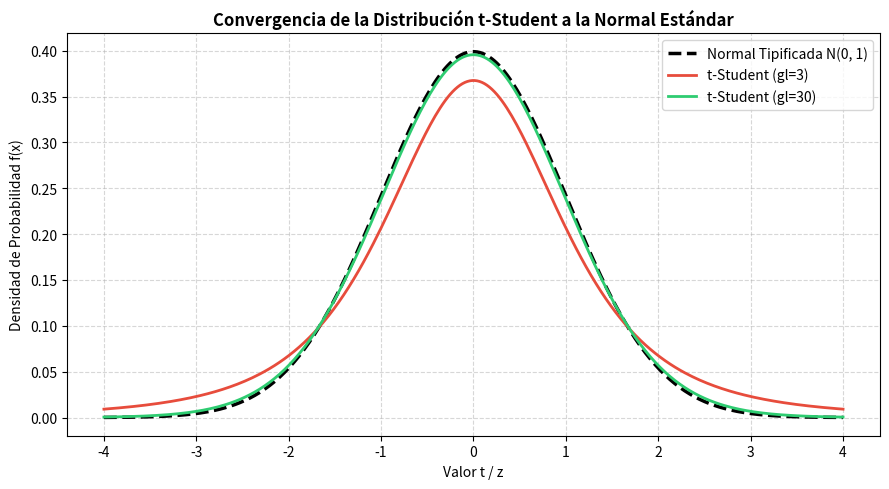

Python code for this plot:
import numpy as np
import scipy.stats as stats

# Replicación del Problema de la Centralita Telefónica (pág. 5 del PDF base)
# Una central recibe una media de 480 llamadas por hora.
# Capacidad máxima: 12 llamadas por minuto.
# Calcular la probabilidad de que en un minuto determinado no sea posible dar línea (saturación X > 12).

tasa_por_minuto = 480.0 / 60.0 # \lambda = 8 llamadas/minuto
capacidad_max = 12

# P(X > 12) = 1 - P(X <= 12)
prob_saturacion = 1.0 - stats.poisson.cdf(capacidad_max, mu=tasa_por_minuto)

print("=== DISTRIBUCIÓN DE POISSON: CENTRALITA TELEFÓNICA ===")
print(f"• Tasa Promedio \\lambda: {tasa_por_minuto:.1f} llamadas/minuto")
print(f"• Probabilidad P(X > 12) de saturación: {prob_saturacion:.4f} ({prob_saturacion*100:.2f}%)")
print(f"• Valor esperado según el texto base: 0.0638 (6.38%)")

assert np.isclose(prob_saturacion, 0.0638, atol=0.001)
print("\n[VERIFICACIÓN] Coincidencia exacta con la solución del texto de referencia.")


import numpy as np
import scipy.stats as stats

# Ejemplo de la Distribución Uniforme U(2, 6) (pág. 6 del PDF base)
# Seleccionar un número real en [2, 6]. Calcular P(X <= 5) y E[X].

a, b = 2.0, 6.0
p_x_menor_5 = stats.uniform.cdf(5.0, loc=a, scale=b-a)
esperanza_u = (a + b) / 2.0
varianza_u = (b - a)**2 / 12.0

print("=== DISTRIBUCIÓN UNIFORME CONTINUA U(2, 6) ===")
print(f"• P(X <= 5): {p_x_menor_5:.4f} (Esperado: 3/4 = 0.75)")
print(f"• Esperanza E[X]: {esperanza_u:.2f} (Esperado: 4.0)")
print(f"• Varianza Var(X): {varianza_u:.4f} (Esperado: 4/3 = 1.3333)")

assert np.isclose(p_x_menor_5, 0.75)
assert np.isclose(esperanza_u, 4.0)

# Demostración de Tipificación Normal: X ~ N(100, 15) -> P(X <= 115) == P(Z <= 1.0)
mu_x, sigma_x = 100.0, 15.0
p_norm_orig = stats.norm.cdf(115.0, loc=mu_x, scale=sigma_x)
p_norm_tip = stats.norm.cdf((115.0 - mu_x)/sigma_x, loc=0, scale=1)

print("\n=== TIPIFICACIÓN NORMAL N(100, 15) -> N(0, 1) ===")
print(f"• P(X <= 115): {p_norm_orig:.4f} == P(Z <= 1.0): {p_norm_tip:.4f}")
assert np.isclose(p_norm_orig, p_norm_tip)


import numpy as np
import scipy.stats as stats
import matplotlib.pyplot as plt

# Simulación de Monte Carlo de las 3 Distribuciones Derivadas
np.random.seed(42)
n_simulaciones = 100000
n_gl = 10

# Chi-Cuadrado \chi^2_10
z_samples = np.random.normal(0, 1, size=(n_simulaciones, n_gl))
chi2_sim = np.sum(z_samples**2, axis=1)

# t-Student t_10
z_single = np.random.normal(0, 1, size=n_simulaciones)
t_sim = z_single / np.sqrt(chi2_sim / n_gl)

print("=== MONTE CARLO DE DISTRIBUCIONES DERIVADAS ===")
print(f"• Chi^2_10 -> Media Sim: {np.mean(chi2_sim):.2f} (Teórica n = 10) | Var: {np.var(chi2_sim):.2f} (Teórica 2n = 20)")
print(f"• t_10     -> Media Sim: {np.mean(t_sim):.4f} (Teórica = 0)  | Var: {np.var(t_sim):.2f} (Teórica n/(n-2) = 1.25)")

# Visualización del contraste t-Student vs Normal Tipificada
x_axis = np.linspace(-4, 4, 300)
plt.figure(figsize=(9, 5))
plt.plot(x_axis, stats.norm.pdf(x_axis), 'k--', lw=2.5, label='Normal Tipificada N(0, 1)')
plt.plot(x_axis, stats.t.pdf(x_axis, df=3), color='#e74c3c', lw=2, label='t-Student (gl=3)')
plt.plot(x_axis, stats.t.pdf(x_axis, df=30), color='#2ecc71', lw=2, label='t-Student (gl=30)')

plt.title('Convergencia de la Distribución t-Student a la Normal Estándar', fontsize=12, fontweight='bold')
plt.xlabel('Valor t / z')
plt.ylabel('Densidad de Probabilidad f(x)')
plt.legend()
plt.grid(True, ls='--', alpha=0.5)
plt.tight_layout()
plt.show()


import numpy as np
import scipy.stats as stats

# Demostración del Teorema de De Moivre-Laplace con Corrección de Yates
# Variable Binomial X ~ B(n=100, p=0.5). Calcular P(X = 50).

n_b, p_b = 100, 0.5
mu_n = n_b * p_b # 50
sigma_n = np.sqrt(n_b * p_b * (1 - p_b)) # 5

# 1. Probabilidad Binomial Exacta P(X = 50)
p_exacta = stats.binom.pmf(50, n_b, p_b)

# 2. Aproximación Normal con Corrección de Yates: P(49.5 <= Normal <= 50.5)
p_yates = stats.norm.cdf(50.5, loc=mu_n, scale=sigma_n) - stats.norm.cdf(49.5, loc=mu_n, scale=sigma_n)

print("=== APROXIMACIÓN DE MOIVRE-LAPLACE CON CORRECCIÓN DE YATES ===")
print(f"• P(X = 50) Binomial Exacta:                   {p_exacta:.6f}")
print(f"• P(49.5 <= N(50, 5) <= 50.5) Normal Yates:     {p_yates:.6f}")

assert np.isclose(p_exacta, p_yates, atol=0.001)
print("\n[VERIFICACIÓN] La corrección de Yates permite aproximar probabilidades discretas puntuales mediante la Normal.")
